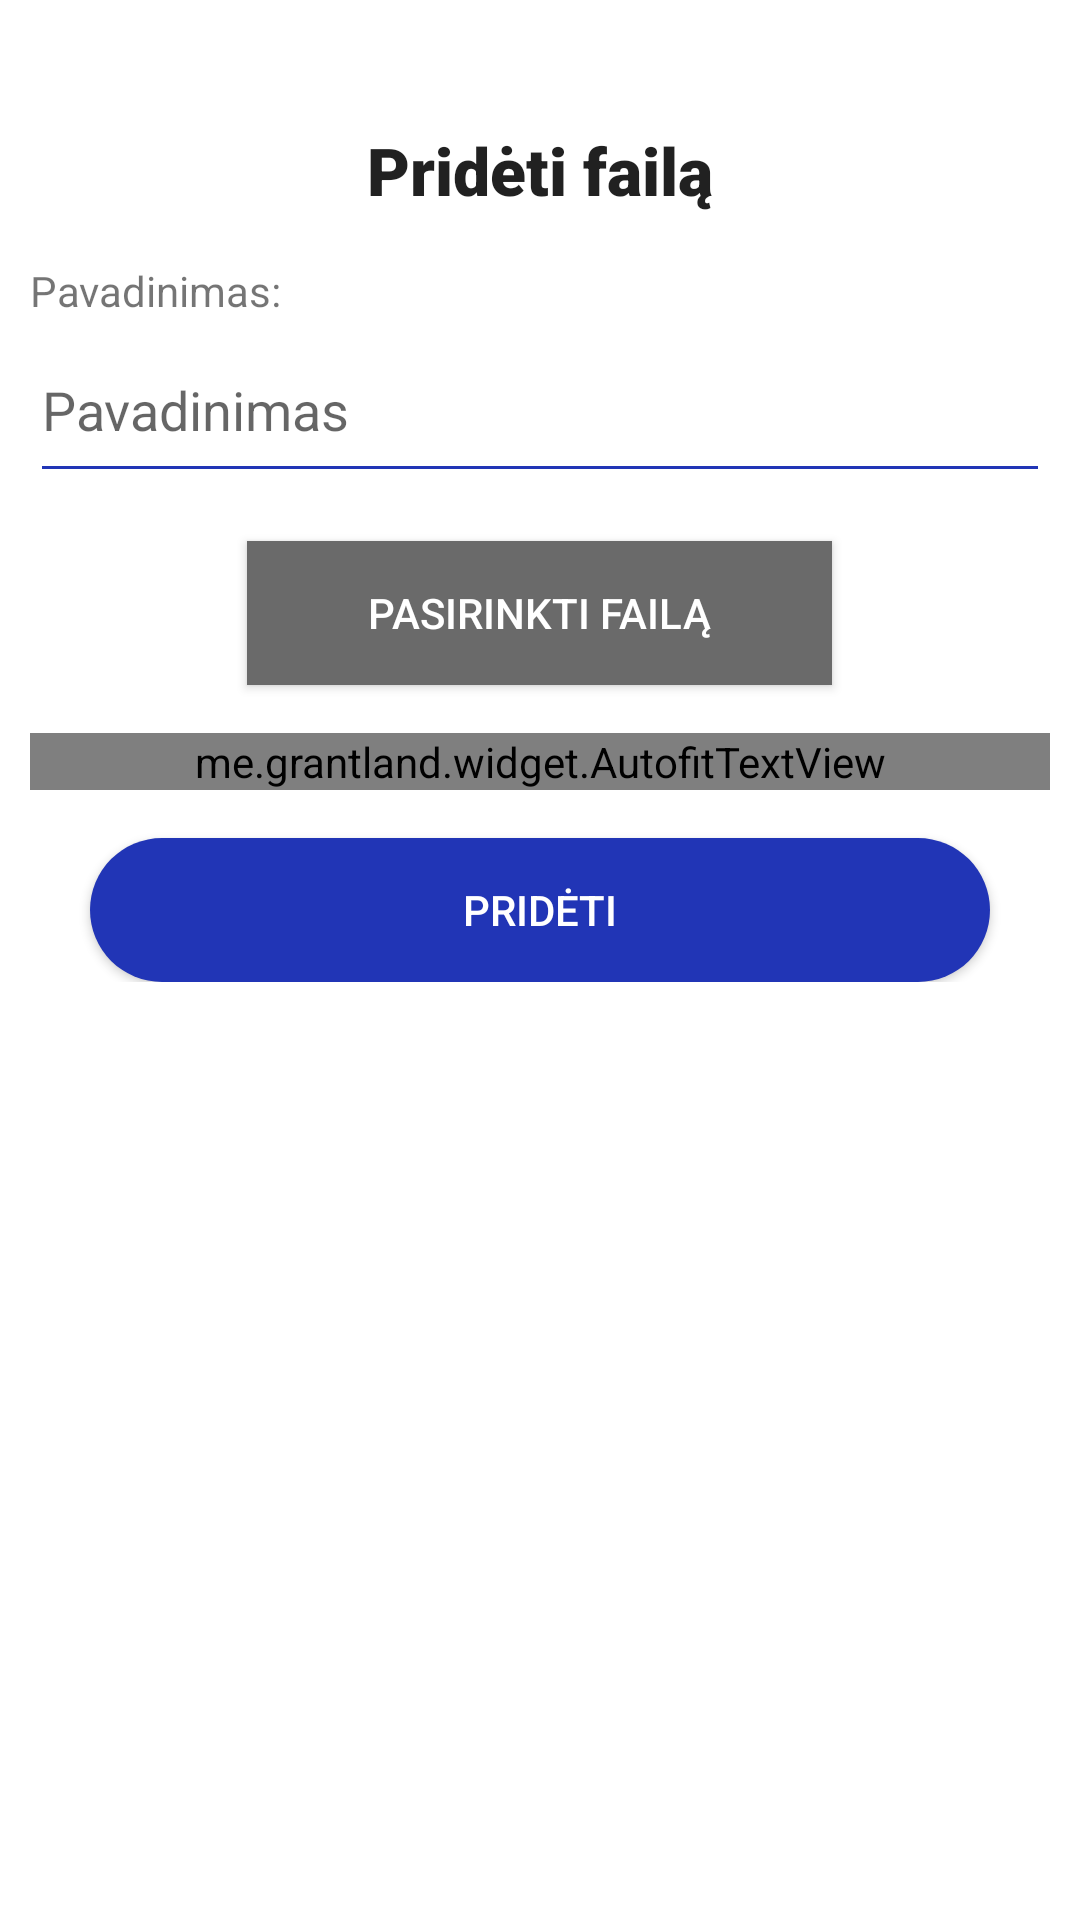

Layout XML and referenced resources for this Android screen:
<!-- AndroidManifest.xml: application theme Theme.Bakalauras -->
<!-- res/layout/popup_pasirinkti_faila.xml -->
<?xml version="1.0" encoding="utf-8"?>
<RelativeLayout xmlns:android="http://schemas.android.com/apk/res/android"
    xmlns:tools="http://schemas.android.com/tools"
    android:layout_width="370dp"
    xmlns:app="http://schemas.android.com/apk/res-auto"
    android:orientation="vertical"
    android:layout_height="wrap_content"
    android:padding="10dp"
    android:layout_gravity="center">

    <LinearLayout
        android:layout_width="match_parent"
        android:layout_height="wrap_content"
        android:orientation="vertical">

        <Button
            android:id="@+id/uzdarytiIkeltiLanga"
            android:layout_width="32dp"
            android:layout_height="32dp"
            android:layout_gravity="end"
            android:background="@drawable/ic_outline_cancel_24"
            app:backgroundTint="#000000" />

        <TextView
            android:id="@+id/textView5"
            android:layout_width="match_parent"
            android:layout_height="wrap_content"
            android:gravity="center"
            android:text="Pridėti failą"
            android:textAppearance="@style/TextAppearance.AppCompat.Large"
            app:fontFamily="sans-serif-black" />

        <TextView
            android:id="@+id/textView6"
            android:layout_width="match_parent"
            android:layout_height="wrap_content"
            android:layout_marginTop="16dp"
            android:text="Pavadinimas:" />

        <EditText
            android:id="@+id/pavadinimasPopup"
            android:layout_width="match_parent"
            android:layout_height="50dp"
            android:layout_marginTop="8dp"
            android:gravity="top|left"
            app:backgroundTint="#2135B6"
            android:hint="Pavadinimas"
            android:inputType="textMultiLine"
            android:isScrollContainer="true" />

        <Button
            android:id="@+id/pasirinktiFailaButton"
            android:layout_width="195dp"
            android:layout_gravity="center"
            android:textColor="#FFFFFF"
            android:layout_height="wrap_content"
            android:background="#6A6A6A"
            android:layout_below="@+id/pavadinimasPopup"
            android:layout_marginTop="16dp"
            android:text="Pasirinkti Failą" />

        <me.grantland.widget.AutofitTextView
            android:id="@+id/failoPavadinimas"
            android:layout_width="match_parent"
            android:layout_height="wrap_content"
            android:layout_marginTop="16dp"
            android:layout_below="@+id/pavadinimasPopup"
            android:text="Pasirinktas failas: "
            android:textSize="14sp"
            app:autoSizeMaxTextSize="80sp"
            app:autoSizeMinTextSize="12sp"
            app:autoSizeStepGranularity="2sp"
            app:autoSizeTextType="uniform"/>

        <Button
            android:id="@+id/ikeltiFaila"
            android:layout_width="300dp"
            android:textColor="#FFFFFF"
            android:layout_height="wrap_content"
            android:layout_gravity="center"
            android:layout_below="@+id/pavadinimasPopup"
            android:layout_marginTop="16dp"
            android:background="@drawable/button_shape"
            android:text="Pridėti" />

    </LinearLayout>

</RelativeLayout>
<!-- resources referenced by this layout -->
<resources>
  <!-- drawable button_shape (drawable) -->
  <?xml version="1.0" encoding="utf-8"?>
  <shape
      xmlns:android="http://schemas.android.com/apk/res/android"
      android:shape="rectangle">
      <corners
          android:radius="190dp"/>
      <solid
          android:color="@color/blue_for_buttons"/>
  </shape>
  <style name="Theme.Bakalauras" parent="Theme.MaterialComponents.DayNight.DarkActionBar">
          
          <item name="colorPrimary">@color/blue_for_primary</item>
          <item name="colorPrimaryVariant">@color/blue_for_primary</item>
          <item name="colorOnPrimary">@color/white</item>
          
          <item name="colorSecondary">@color/blue_for_primary</item>
          <item name="colorSecondaryVariant">@color/black</item>
          <item name="colorOnSecondary">@color/black</item>
          
          <item name="android:statusBarColor" tools:targetApi="l">#2135B6</item>
          
      </style>
  <color name="blue_for_buttons">#2135B6</color>
  <color name="blue_for_primary">#2B41D1</color>
  <color name="white">#FFFFFFFF</color>
  <color name="black">#FF000000</color>
</resources>
